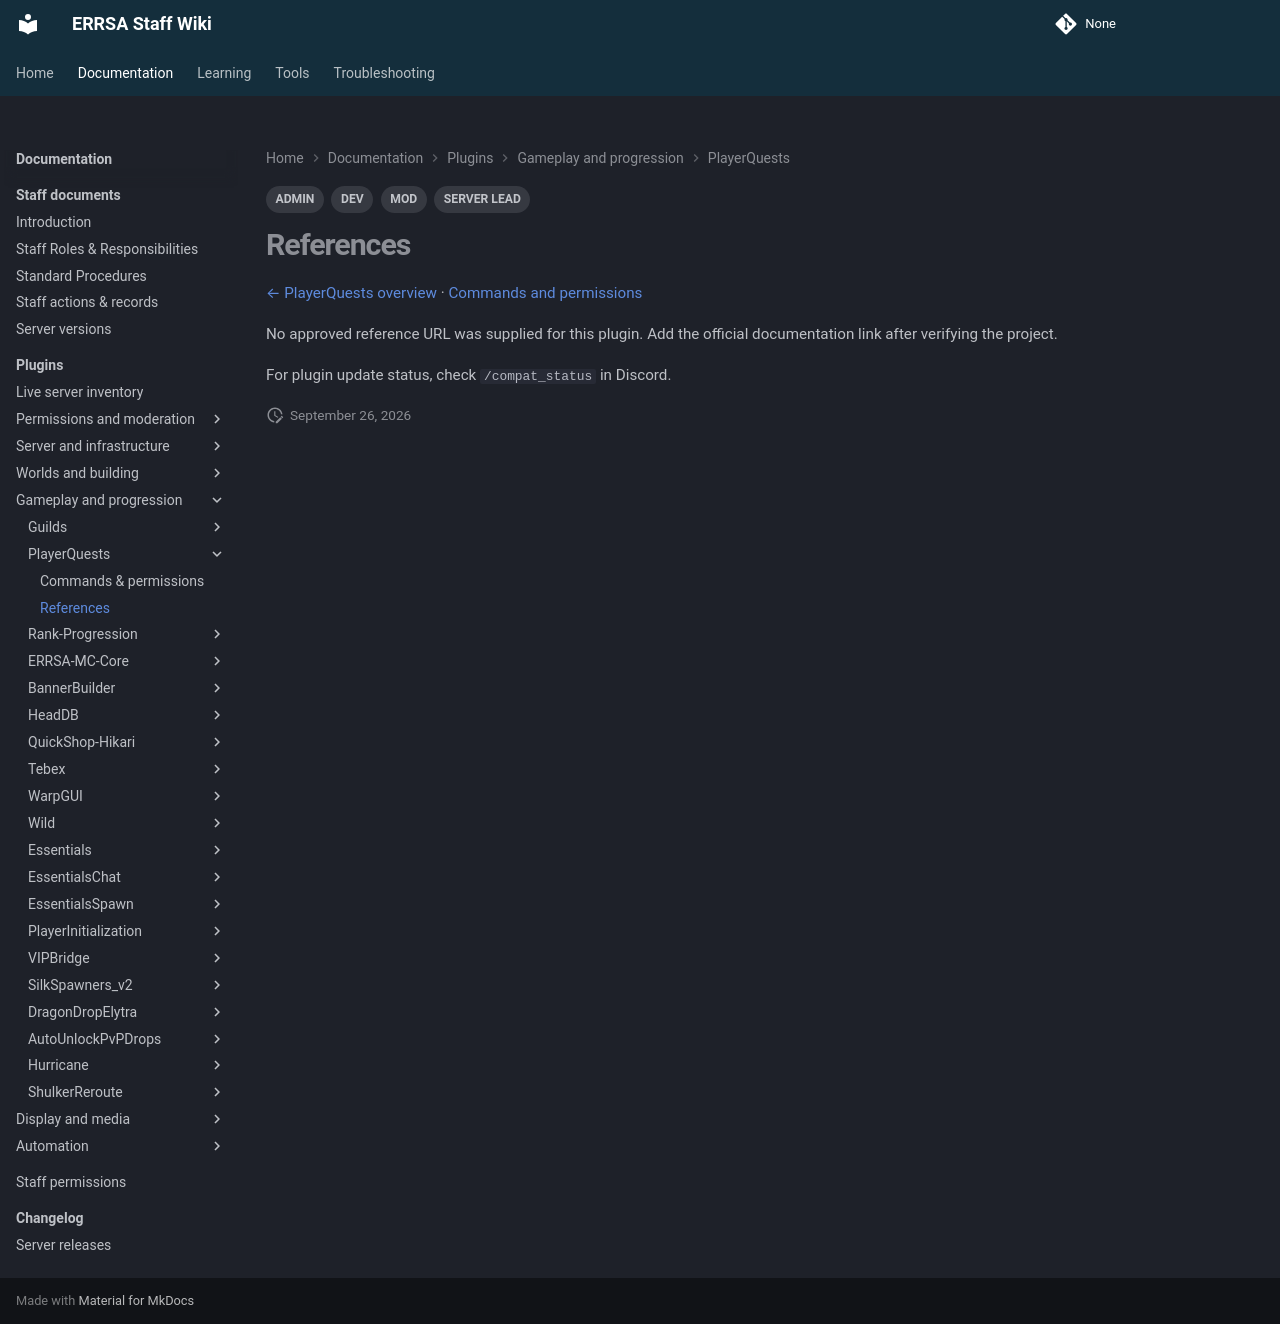

repository: DB-ERRSA/ERRSA-Staff-Wiki · page: documentation/plugins/playerquests/references/index.html · generator: mkdocs

---
title: PlayerQuests references
tags:
  - MOD
  - ADMIN
  - DEV
  - SERVER LEAD
---

# References

[← PlayerQuests overview](index.md) · [Commands and permissions](commands.md)

No approved reference URL was supplied for this plugin. Add the official documentation link after verifying the project.

For plugin update status, check `/compat_status` in Discord.
